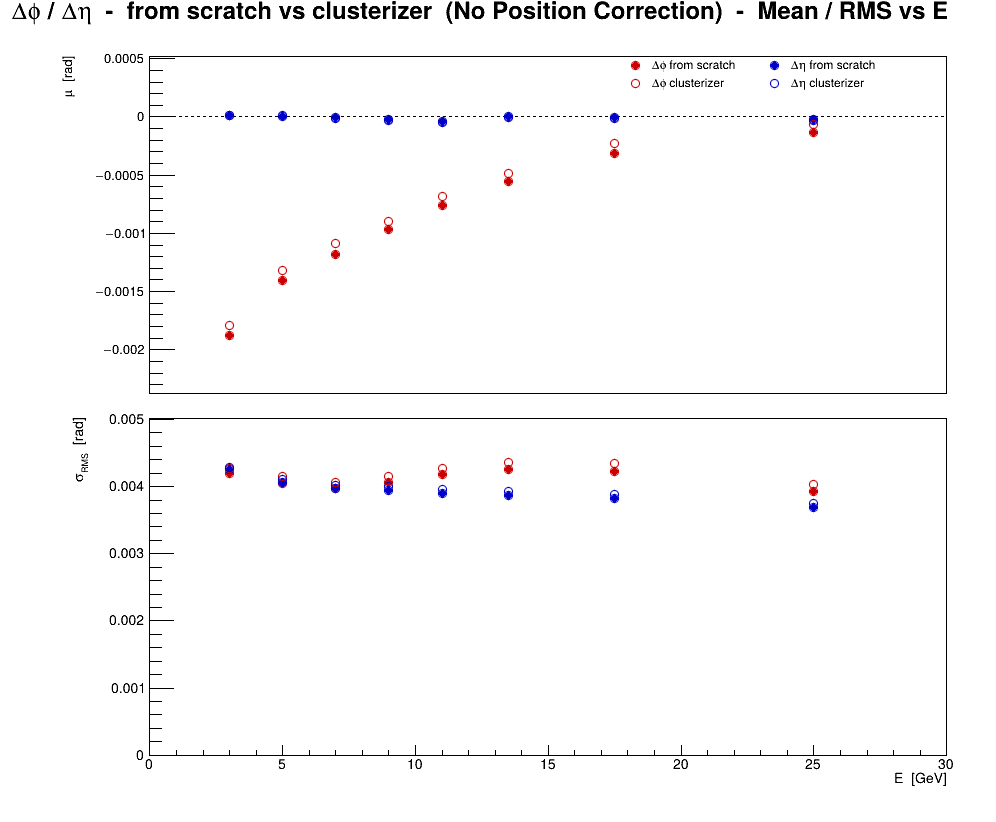

Source data for this figure (header and first rows):
series, variant, residual, E, mu, dmu, sigma, dsigma
0, no corr, scratch, phi, 3, -0.001873, 1.89237e-05, 0.0042, 1.33811e-05
0, no corr, scratch, phi, 5, -0.001402, 1.78209e-05, 0.004043, 1.26013e-05
0, no corr, scratch, phi, 7, -0.001182, 1.68183e-05, 0.003973, 1.18923e-05
0, no corr, scratch, phi, 9, -0.0009698, 1.68146e-05, 0.004062, 1.18897e-05
0, no corr, scratch, phi, 11, -0.0007626, 1.71842e-05, 0.004176, 1.21511e-05
0, no corr, scratch, phi, 13.5, -0.0005521, 1.4301e-05, 0.004256, 1.01124e-05
0, no corr, scratch, phi, 17.5, -0.0003104, 1.09883e-05, 0.00423, 7.76992e-06
0, no corr, scratch, phi, 25, -0.0001326, 7.18312e-06, 0.003934, 5.07923e-06
1, no corr, cluster, phi, 3, -0.001791, 1.92722e-05, 0.004278, 1.36275e-05
1, no corr, cluster, phi, 5, -0.001319, 1.82961e-05, 0.004151, 1.29373e-05
1, no corr, cluster, phi, 7, -0.001087, 1.72172e-05, 0.004067, 1.21744e-05
1, no corr, cluster, phi, 9, -0.0009002, 1.71859e-05, 0.004152, 1.21523e-05
1, no corr, cluster, phi, 11, -0.0006819, 1.75551e-05, 0.004266, 1.24133e-05
1, no corr, cluster, phi, 13.5, -0.0004829, 1.46616e-05, 0.004364, 1.03673e-05
1, no corr, cluster, phi, 17.5, -0.0002249, 1.13047e-05, 0.004352, 7.99365e-06
1, no corr, cluster, phi, 25, -6.53361e-05, 7.36871e-06, 0.004035, 5.21046e-06
2, no corr, scratch, eta, 3, 1.6806e-05, 1.91556e-05, 0.004252, 1.3545e-05
2, no corr, scratch, eta, 5, 7.21878e-06, 1.79142e-05, 0.004064, 1.26673e-05
2, no corr, scratch, eta, 7, -6.70107e-06, 1.68455e-05, 0.00398, 1.19116e-05
2, no corr, scratch, eta, 9, -2.31658e-05, 1.63195e-05, 0.003943, 1.15396e-05
2, no corr, scratch, eta, 11, -4.1829e-05, 1.6026e-05, 0.003894, 1.13321e-05
2, no corr, scratch, eta, 13.5, 2.64741e-06, 1.30088e-05, 0.003872, 9.19861e-06
2, no corr, scratch, eta, 17.5, -5.73154e-06, 9.9133e-06, 0.003816, 7.00976e-06
2, no corr, scratch, eta, 25, -1.91279e-05, 6.72896e-06, 0.003685, 4.75809e-06
3, no corr, cluster, eta, 3, 1.43704e-05, 1.93009e-05, 0.004284, 1.36478e-05
3, no corr, cluster, eta, 5, 8.83159e-06, 1.80829e-05, 0.004102, 1.27865e-05
3, no corr, cluster, eta, 7, -1.36709e-05, 1.70002e-05, 0.004016, 1.2021e-05
3, no corr, cluster, eta, 9, -2.74665e-05, 1.65628e-05, 0.004001, 1.17117e-05
3, no corr, cluster, eta, 11, -4.4149e-05, 1.62987e-05, 0.003961, 1.15249e-05
3, no corr, cluster, eta, 13.5, -1.45072e-06, 1.32073e-05, 0.003931, 9.33899e-06
3, no corr, cluster, eta, 17.5, -1.20399e-05, 1.00929e-05, 0.003886, 7.13676e-06
3, no corr, cluster, eta, 25, -3.3956e-05, 6.85254e-06, 0.003753, 4.84548e-06
